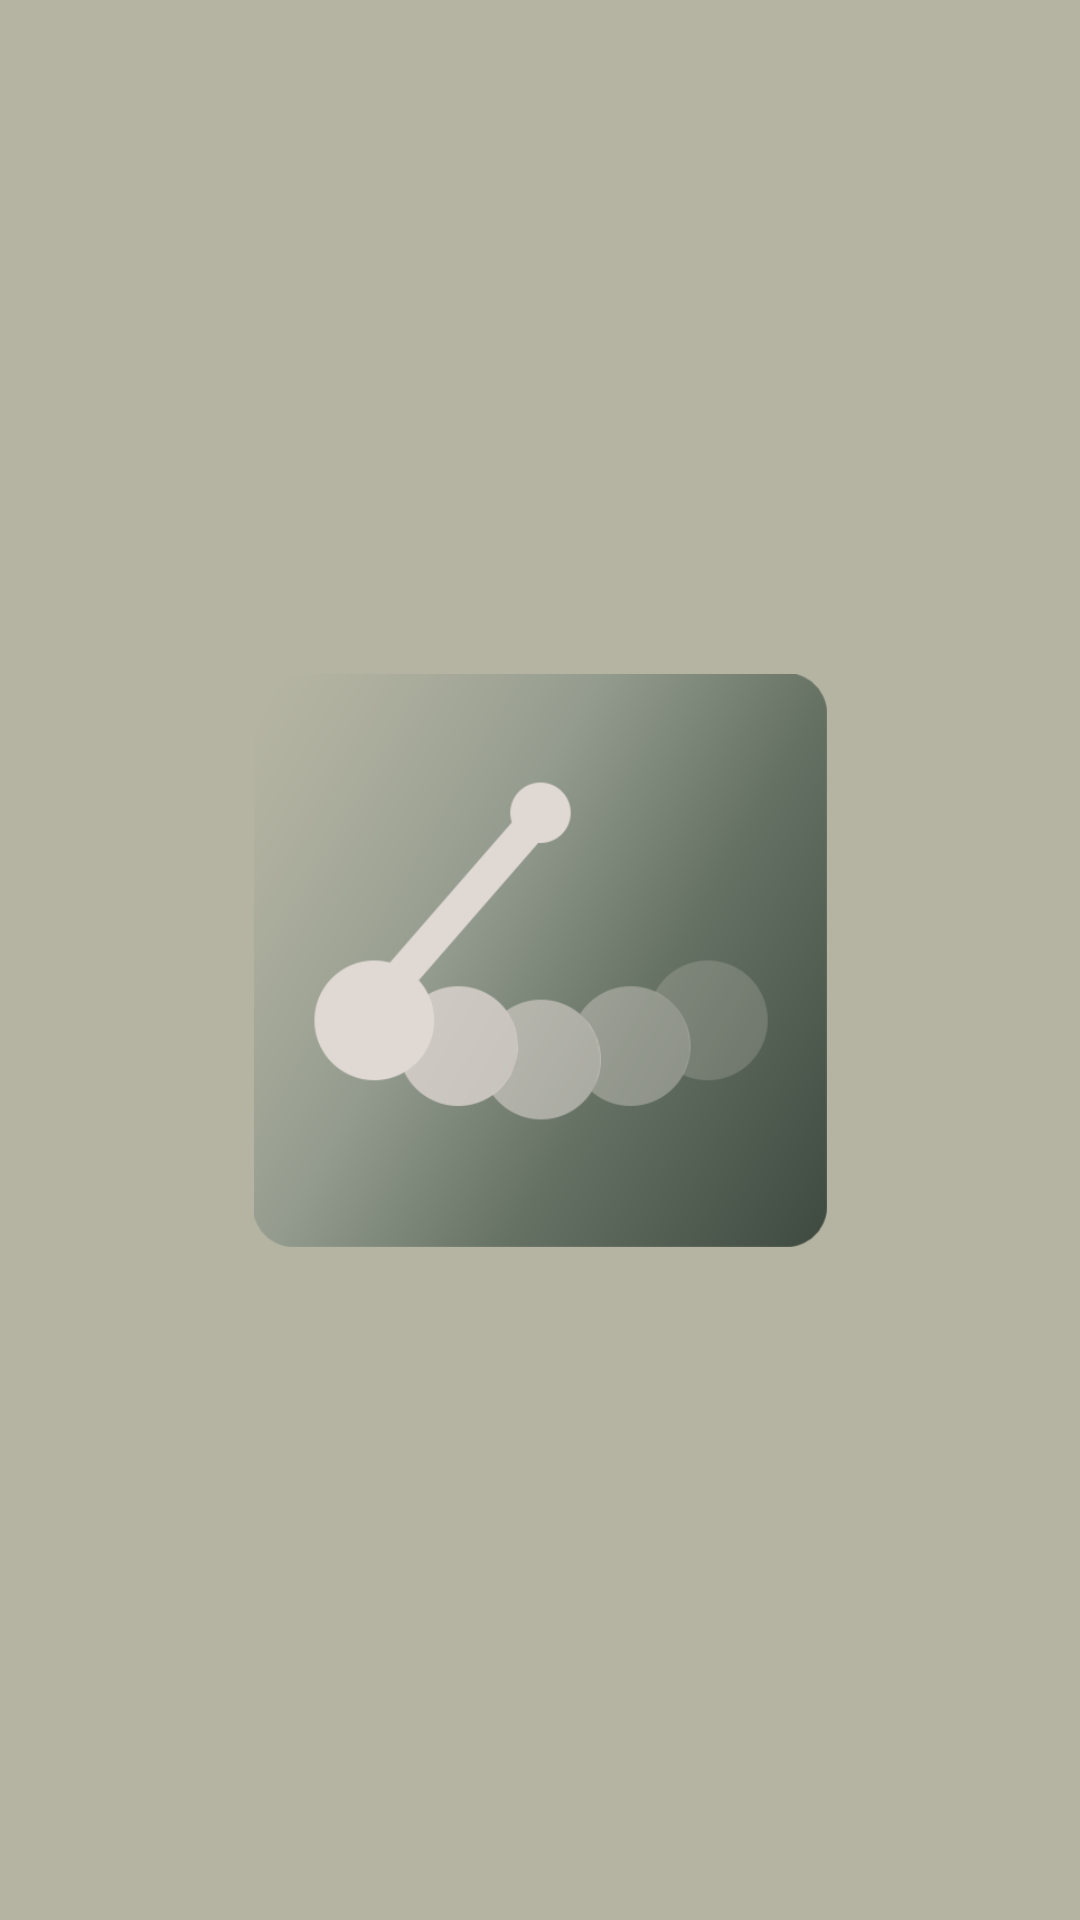

Here is an Android app screen rendered from its layout file. Give the layout XML and the strings, colors and styles it references.
<!-- AndroidManifest.xml: application theme Theme.RegisterLogin -->
<!-- res/layout/activity_splash.xml -->
<?xml version="1.0" encoding="utf-8"?>
<androidx.constraintlayout.widget.ConstraintLayout xmlns:android="http://schemas.android.com/apk/res/android"
    xmlns:app="http://schemas.android.com/apk/res-auto"
    xmlns:tools="http://schemas.android.com/tools"
    android:layout_width="match_parent"
    android:layout_height="match_parent"
    android:background="#B5B4A2"
    tools:context=".SplashActivity">

    <ImageView
        android:id="@+id/imageView2"
        android:layout_width="205dp"
        android:layout_height="191dp"
        app:layout_constraintBottom_toBottomOf="parent"
        app:layout_constraintEnd_toEndOf="parent"
        app:layout_constraintStart_toStartOf="parent"
        app:layout_constraintTop_toTopOf="parent"
        app:srcCompat="@drawable/icon" />

</androidx.constraintlayout.widget.ConstraintLayout>
<!-- resources referenced by this layout -->
<resources>
  <!-- drawable icon: png bitmap (drawable, 66768 bytes) -->
  <style name="Theme.RegisterLogin" parent="Theme.AppCompat.DayNight.NoActionBar">
          
          <item name="colorPrimary">@color/purple_500</item>
          <item name="colorPrimaryDark">@color/darkGreen</item>
          <item name="colorAccent">@color/teal_200</item>
          
      </style>
  <color name="purple_500">#FF6200EE</color>
  <color name="darkGreen">#404C42</color>
  <color name="teal_200">#FF03DAC5</color>
</resources>
